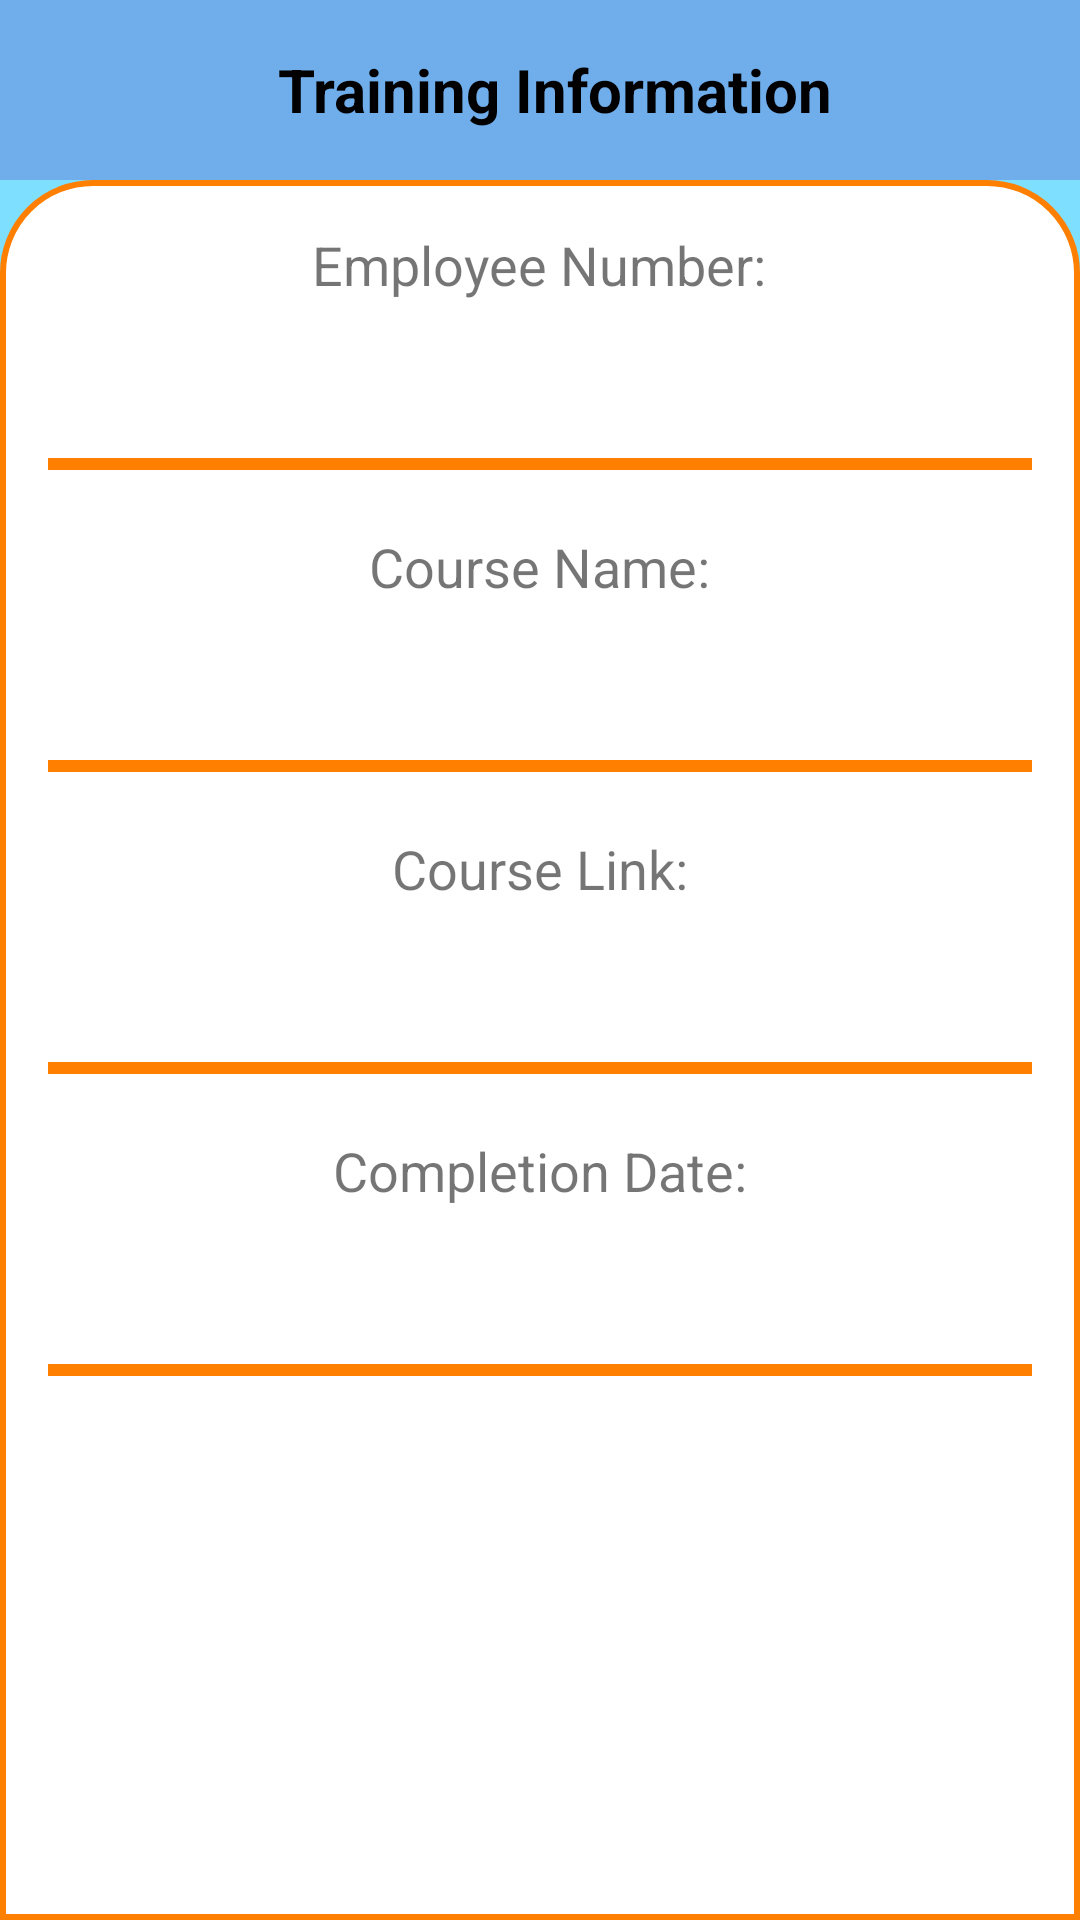

Android layout source for this screen:
<!-- AndroidManifest.xml: activity theme splash_screen -->
<!-- res/layout/activity_view_training_details.xml -->
<?xml version="1.0" encoding="utf-8"?>
<androidx.coordinatorlayout.widget.CoordinatorLayout xmlns:android="http://schemas.android.com/apk/res/android"
    xmlns:app="http://schemas.android.com/apk/res-auto"
    xmlns:tools="http://schemas.android.com/tools"
    android:id="@+id/main"
    android:layout_width="match_parent"
    android:layout_height="match_parent"
    android:background="#8000BFFF"
    tools:context=".ViewPerformanceDetailsActivity">

    <LinearLayout
        android:layout_width="match_parent"
        android:layout_height="match_parent"
        android:orientation="vertical">

        
        <LinearLayout
            android:layout_width="match_parent"
            android:layout_height="60dp"
            android:background="#F5883F"
            android:gravity="center_vertical"
            android:backgroundTint="@color/figma_blue"
            android:orientation="horizontal">

            <ImageButton
                android:id="@+id/back_btn"
                android:layout_width="50dp"
                android:layout_height="50dp"
                android:layout_marginStart="10dp"
                android:background="@drawable/back_arrow"
                tools:ignore="TouchTargetSizeCheck,SpeakableTextPresentCheck" />

            <TextView
                android:id="@+id/about_heading_textView"
                android:layout_width="match_parent"
                android:layout_height="match_parent"
                android:layout_marginTop="10dp"
                android:gravity="center"
                android:layout_marginBottom="10dp"
                android:text="Training Information"
                android:textAlignment="center"
                android:layout_marginEnd="50dp"
                android:textColor="#000000"
                android:textSize="20sp"
                android:textStyle="bold"
                tools:ignore="RtlCompat" />
        </LinearLayout>

        
        <LinearLayout
            android:layout_width="match_parent"
            android:layout_height="match_parent"
            android:orientation="vertical"
            android:background="@drawable/top_cornered"
            android:padding="16dp">

            
            <LinearLayout
                android:layout_width="match_parent"
                android:layout_height="wrap_content"
                android:orientation="vertical"
                android:layout_marginBottom="20dp"
                android:gravity="center_horizontal">

                <TextView
                    android:id="@+id/viewTrainingDetailsEmpNumHeadingTextView"
                    android:layout_width="wrap_content"
                    android:layout_height="wrap_content"
                    android:text="Employee Number:"
                    android:textSize="18sp"
                    android:layout_marginBottom="8dp"
                    android:textAlignment="center" />

                <TextView
                    android:id="@+id/viewTrainingDetailsEmpNumTextView"
                    android:layout_width="wrap_content"
                    android:layout_height="wrap_content"
                    android:textSize="18sp"
                    android:textStyle="bold"
                    android:textAlignment="center" />
            </LinearLayout>

            <View
                android:id="@+id/viewPersonalInfoDivider1"
                android:layout_width="match_parent"
                android:layout_height="4dp"
                android:background="#FF7F00" />

            
            <LinearLayout
                android:layout_width="match_parent"
                android:layout_height="wrap_content"
                android:orientation="vertical"
                android:layout_marginTop="20dp"
                android:layout_marginBottom="20dp"
                android:gravity="center_horizontal">

                <TextView
                    android:id="@+id/viewTrainingDetailsCourseNameHeadingTextView"
                    android:layout_width="wrap_content"
                    android:layout_height="wrap_content"
                    android:text="Course Name:"
                    android:textSize="18sp"
                    android:layout_marginBottom="8dp"
                    android:textAlignment="center" />

                <TextView
                    android:id="@+id/viewTrainingDetailsCourseNameTextView"
                    android:layout_width="wrap_content"
                    android:layout_height="wrap_content"
                    android:textSize="18sp"
                    android:textStyle="bold"
                    android:textAlignment="center" />
            </LinearLayout>

            <View
                android:id="@+id/viewPersonalInfoDivider3"
                android:layout_width="match_parent"
                android:layout_height="4dp"
                android:background="#FF7F00" />

            
            <LinearLayout
                android:layout_width="match_parent"
                android:layout_height="wrap_content"
                android:orientation="vertical"
                android:layout_marginTop="20dp"
                android:layout_marginBottom="20dp"
                android:gravity="center_horizontal">

                <TextView
                    android:id="@+id/viewTrainingDetailsCourseLinkHeadingTextView"
                    android:layout_width="wrap_content"
                    android:layout_height="wrap_content"
                    android:text="Course Link:"
                    android:textSize="18sp"
                    android:layout_marginBottom="8dp"
                    android:textAlignment="center" />

                <TextView
                    android:id="@+id/viewTrainingDetailsCourseLinkTextView"
                    android:layout_width="wrap_content"
                    android:layout_height="wrap_content"
                    android:textSize="18sp"
                    android:textStyle="bold"
                    android:textAlignment="center" />
            </LinearLayout>

            <View
                android:id="@+id/viewPersonalInfoDivider4"
                android:layout_width="match_parent"
                android:layout_height="4dp"
                android:background="#FF7F00" />

            
            <LinearLayout
                android:layout_width="match_parent"
                android:layout_height="wrap_content"
                android:orientation="vertical"
                android:layout_marginTop="20dp"
                android:layout_marginBottom="20dp"
                android:gravity="center_horizontal">

                <TextView
                    android:id="@+id/viewTrainingDetailsCompletionDateHeadingTextView"
                    android:layout_width="wrap_content"
                    android:layout_height="wrap_content"
                    android:text="Completion Date:"
                    android:textSize="18sp"
                    android:layout_marginBottom="8dp"
                    android:textAlignment="center" />

                <TextView
                    android:id="@+id/viewTrainingDetailsCompletionDateTextView"
                    android:layout_width="wrap_content"
                    android:layout_height="wrap_content"
                    android:textSize="18sp"
                    android:textStyle="bold"
                    android:textAlignment="center" />


            </LinearLayout>

            <View
                android:id="@+id/viewPersonalInfoDivider5"
                android:layout_width="match_parent"
                android:layout_height="4dp"
                android:background="#FF7F00" />
        </LinearLayout>

    </LinearLayout>
</androidx.coordinatorlayout.widget.CoordinatorLayout>
<!-- resources referenced by this layout -->
<resources>
  <color name="figma_blue">#6FADEB</color>
  <!-- drawable top_cornered (drawable) -->
  <?xml version="1.0" encoding="utf-8"?>
  <shape xmlns:android="http://schemas.android.com/apk/res/android">
      <solid android:color="#ffffff" />
      <stroke android:width="2dp" android:color="#FF7F00"/>
  
      <corners
          android:bottomRightRadius="0dp"
          android:topRightRadius="30dp"
          android:bottomLeftRadius="0dp"
          android:topLeftRadius="30dp"
          />
  
      <padding android:left="4dp"
          android:top="4dp"
          android:right="4dp"
          android:bottom="4dp"/>
  </shape>
  <style name="splash_screen" parent="Theme.MaterialComponents.Light.NoActionBar">
          <item name="android:windowIsTranslucent">true</item>
          <item name="android:forceDarkAllowed" tools:targetApi="q">false</item>
      </style>
</resources>
